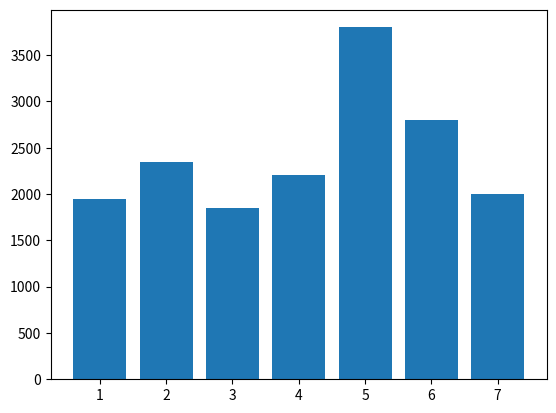

Reproduce this figure in Python.
import matplotlib.pyplot as plt
cal=[1950, 2350, 1850, 2200, 3800, 2800, 2000]
x=[1,2,3,4,5,6,7]
plt.bar(x,cal)
plt.show()
